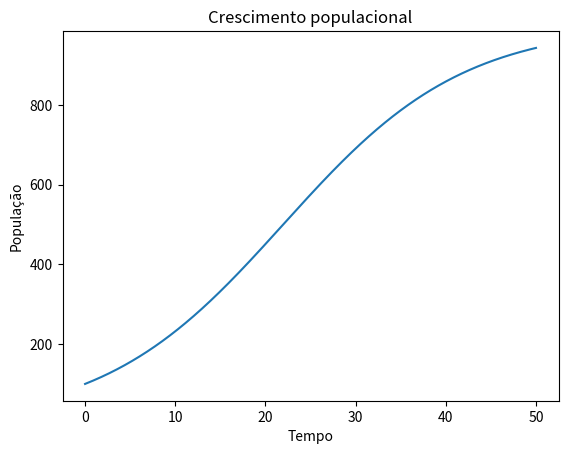

Python code for this plot:
import matplotlib.pyplot as plt

# Definir as constantes
r = 0.1 # taxa de crescimento
K = 1000 # capacidade de suporte
t0 = 0 # tempo inicial
tf = 50 # tempo final
dt = 0.01 # tamanho do passo

# Definir as condições iniciais
P0 = 100 # população inicial

# Definir as listas para armazenar os valores
t = [t0]
P = [P0]

# Resolver a equação diferencial usando o método de Euler
while t[-1] < tf:
    Pn = P[-1] + dt * r * P[-1] * (1 - P[-1]/K)
    P.append(Pn)
    tn = t[-1] + dt
    t.append(tn)

# Plotar o gráfico da população em função do tempo
plt.plot(t, P)
plt.xlabel('Tempo')
plt.ylabel('População')
plt.title('Crescimento populacional')
plt.show()
